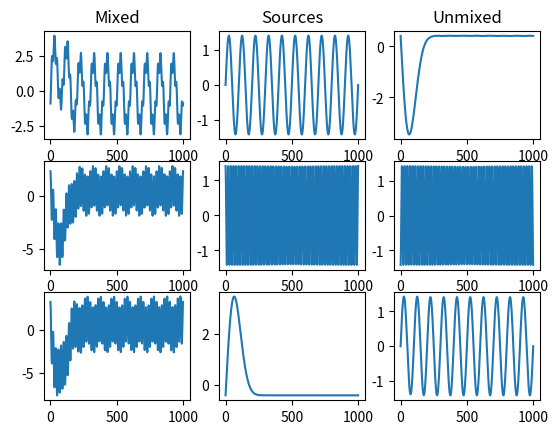

Source code (Python):
import numpy as np


class StoneBSS:
    def __init__(self, long_h=9e5, short_h=1, max_mask_len=500, num_halflives=8):
        """Applies Stone's Blind Source Separation aglorithm.

        Usage (assuming x is an array of mixed signals):
        >>> from stone_bss import StoneBSS
        >>> bss = StoneBSS(
            long_h=9e5, short_h=1, max_mask_len=500, num_halflives=8)
        >>> bss.fit(x)
        >>> y = bss(x)

        References:
        Stone, James. (2001). Blind Source Separation Using Temporal Predictability. Neural computation. 13. 1559-74. 10.1162/089976601750265009. 

        Args:
            long_h (int): half-life of the long-term exponentially-weighted moving average
            short_h (int): half-life of the short-term exponentially-weighted moving average
            max_mask_len (int): length of the mask used to compute the EWMAs
            num_halflives (int): number of half-lives to use in the mask
        """

        # EWMA properties
        self.long_h = long_h
        self.short_h = short_h
        self.max_mask_len = max_mask_len
        self.num_halflives = num_halflives

        # Construct masks
        self._get_masks()

        # Initialize W
        W = None

    def _get_masks(self):
        """Computes the EWMA masks

        Returns:
            tuple[np.ndarray, np.ndarray]: short-term mask, long-term mask
        """
        # short mask
        ts = self.num_halflives * self.short_h
        lam_s = 2 ** (-1 / self.short_h)
        tau_s = np.arange(0, ts)
        s_mask = lam_s ** tau_s
        s_mask[0] = 0
        s_mask /= np.abs(s_mask).sum()
        s_mask[0] = -1

        # long mask
        tl = self.num_halflives * self.long_h
        tl = np.clip(tl, 1, self.max_mask_len)
        lam_l = 2 ** (-1 / self.long_h)
        tau_l = np.arange(0, tl)
        l_mask = lam_l ** tau_l
        l_mask[0] = 0
        l_mask /= np.abs(l_mask).sum()
        l_mask[0] = -1

        self.s_mask = s_mask
        self.l_mask = l_mask
        return s_mask, l_mask

    def _conv_rows(self, x, mask):
        """Performs 1D convolutions over the rows of `x` with kernel `mask`. Truncates output to same length as `x`. For FIR filters, has same behavior as MATLAB's `filter(mask, 1, x)`

        Args:
            x (np.ndarray): input array
            mask (np.ndarray): convolution kernel

        Returns:
            np.ndarray: result of applying the FIR filter `mask` to `x`
        """
        ewma = np.convolve(mask, x[:, 0]).reshape(-1, 1)
        for i in range(1, x.shape[1]):
            ewma_i = np.convolve(mask, x[:, i]).reshape(-1, 1)
            ewma = np.hstack((ewma, ewma_i))
        return ewma[:len(x)]

    def fit(self, x):
        """Computes the unmixing matrix W for the input mixed signals. To obtain umixed signals `y`, perform the operation

        `y = x @ W`

        Args:
            x (np.array): mixed signals

        Returns:
            np.array: unmixing matrix W
        """
        S = self._conv_rows(x, self.s_mask)
        L = self._conv_rows(x, self.l_mask)
        cov_s = S.T @ S
        cov_l = L.T @ L

        _, self.W = np.linalg.eig(
            np.linalg.solve(cov_s, cov_l))
        return self.W

    def __call__(self, x):
        assert self.W is not None
        assert x.shape[1] == self.W.shape[0]

        return x @ self.W


if __name__ == "__main__":
    import matplotlib.pyplot as plt

    # example source signals
    t = np.linspace(0, 10, 1000).reshape(1, -1)
    s1 = np.sin(2 * np.pi * t)
    s2 = np.cos(10 * np.pi * t)
    s3 = np.sin(t) * np.exp(-t**2)
    s = np.concatenate((s1, s2, s3), axis=0).T

    # scale to zero mean, unit variance
    s = (s - s.mean(axis=0)) / s.std(axis=0)

    # mix
    A = np.random.randn(3, 3)
    x = s @ A

    # instantiate source separator
    bss = StoneBSS(
        long_h=1000,
        short_h=1,
        max_mask_len=500,
        num_halflives=8
    )
    bss.fit(x)
    y = bss(x)

    # rescale
    y -= np.mean(y, axis=0)
    y /= np.std(y, axis=0)

    # plot
    plt.figure()
    for i in range(1, 4):
        plt.subplot(3, 3, 3*i - 2)
        plt.plot(x[:, i - 1])

        plt.subplot(3, 3, 3*i - 1)
        plt.plot(s[:, i - 1])

        plt.subplot(3, 3, 3*i)
        plt.plot(y[:, i - 1])

    plt.subplot(3, 3, 1), plt.title("Mixed")
    plt.subplot(3, 3, 2), plt.title("Sources")
    plt.subplot(3, 3, 3), plt.title("Unmixed")
    plt.show()
